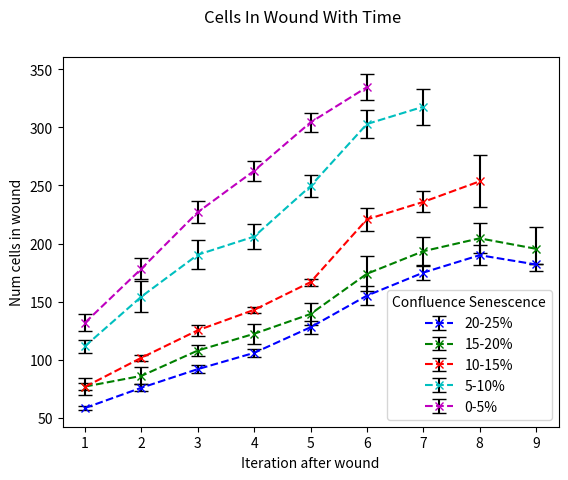

The script that saved this image:
import matplotlib.pyplot as plt

iteration = [1,2,3,4,5,6,7,8,9]
iteration1 = [1,2,3,4,5,6,7,8]
iteration2 = [1,2,3,4,5,6,7]
iteration3 = [1,2,3,4,5,6]

num2025 = [
58.6,
76,
92,
106,
128,
155.2,
175,
190,
182
]
error2025 = [
1.687601849,
3.16227766,
3.720215048,
3.358571125,
5.513619501,
7.976966842,
6.170899448,
8.782084035,
0
]
num1520 = [
77,
86.2,
108,
122.4,
139.4,
174,
193.4,
204.5,
195.5
]
error1520 = [
7.678541528,
7.268562444,
4.833218389,
8.829949037,
9.391911414,
15.09701957,
12.56853213,
12.83793208,
18.7383297
]
num1015 = [
76.8,
101.8,
125.4,
143,
166.8,
220.8,
235.8,
253.5
]
error1015 = [
3.025227264,
2.61380948,
4.635515074,
2.529822128,
2.876108482,
9.824052117,
9.04831476,
22.27386361
]
num0510 = [
111.8,
154.4,
190.4,
206,
249.4,
302.8,
317.6666667
]
error0510 = [
5.581397674,
13.03717761,
12.53347518,
10.92886087,
9.743100123,
12.40773952,
15.30674022
]
num0005 = [
132,
178.4,
227,
262.6,
304.2,
334.5
]
error0005 = [
7.391887445,
9.119649116,
9.53310023,
8.605114758,
7.946823265,
11.40350823
]
plt.suptitle('Cells In Wound With Time')
plt.errorbar(iteration, num2025, yerr=error2025, ecolor="black", fmt='bx--', capsize=5, label="20-25%")
plt.errorbar(iteration, num1520, yerr=error1520, ecolor="black", fmt='gx--', capsize=5, label="15-20%")
plt.errorbar(iteration1, num1015, yerr=error1015, ecolor="black", fmt='rx--', capsize=5, label="10-15%")
plt.errorbar(iteration2, num0510, yerr=error0510, ecolor="black", fmt='cx--', capsize=5, label="5-10%")
plt.errorbar(iteration3, num0005, yerr=error0005, ecolor="black", fmt='mx--', capsize=5, label="0-5%")

plt.xlabel('Iteration after wound')
plt.ylabel('Num cells in wound')
plt.legend(title="Confluence Senescence")
plt.show()